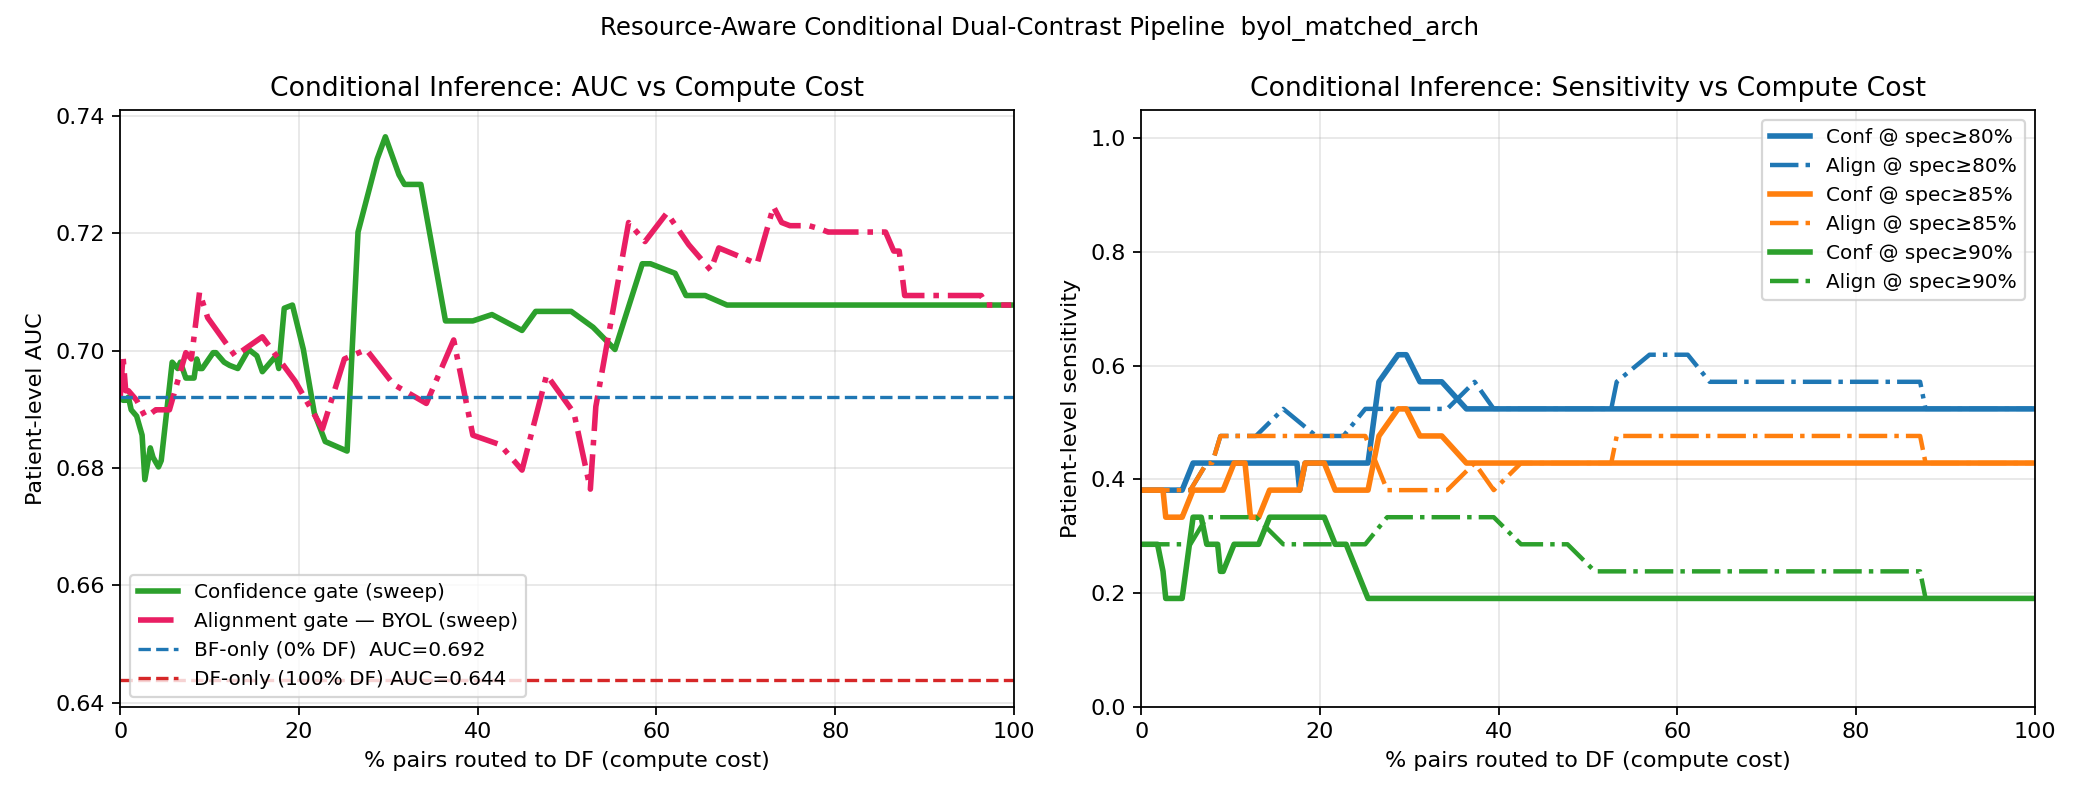

The data file committed next to this chart (first rows):
threshold, df_fraction, patient_auc, sensitivity_at_spec0p8, threshold_for_spec0p8, sensitivity_at_spec0p85, threshold_for_spec0p85, sensitivity_at_spec0p9, threshold_for_spec0p9
0.005598, 0.0, 0.6921, 0.381, 0.33, 0.381, 0.365, 0.2857, 0.395
0.01054, 0.003058, 0.6916, 0.381, 0.33, 0.381, 0.365, 0.2857, 0.395
0.01549, 0.006116, 0.6916, 0.381, 0.33, 0.381, 0.365, 0.2857, 0.395
0.02043, 0.006116, 0.6916, 0.381, 0.33, 0.381, 0.365, 0.2857, 0.395
0.02537, 0.009174, 0.6921, 0.381, 0.33, 0.381, 0.365, 0.2857, 0.395
0.03032, 0.009174, 0.6921, 0.381, 0.33, 0.381, 0.365, 0.2857, 0.395
0.03526, 0.01223, 0.6899, 0.381, 0.33, 0.381, 0.365, 0.2857, 0.395
0.04021, 0.01529, 0.6894, 0.381, 0.33, 0.381, 0.365, 0.2857, 0.395
0.04515, 0.01835, 0.6889, 0.381, 0.33, 0.381, 0.365, 0.2857, 0.395
0.05009, 0.02446, 0.6856, 0.381, 0.33, 0.381, 0.365, 0.2381, 0.395
0.05504, 0.02446, 0.6856, 0.381, 0.33, 0.381, 0.365, 0.2381, 0.395
0.05998, 0.02752, 0.678, 0.381, 0.33, 0.3333, 0.365, 0.1905, 0.395
0.06493, 0.03364, 0.6834, 0.381, 0.325, 0.3333, 0.355, 0.1905, 0.395
0.06987, 0.0367, 0.6818, 0.381, 0.325, 0.3333, 0.355, 0.1905, 0.395
0.07481, 0.0367, 0.6818, 0.381, 0.325, 0.3333, 0.355, 0.1905, 0.395
0.07976, 0.04281, 0.6802, 0.381, 0.325, 0.3333, 0.355, 0.1905, 0.395
0.0847, 0.04587, 0.6813, 0.381, 0.325, 0.3333, 0.355, 0.1905, 0.395
0.08964, 0.04587, 0.6813, 0.381, 0.325, 0.3333, 0.355, 0.1905, 0.395
0.09459, 0.04587, 0.6813, 0.381, 0.325, 0.3333, 0.355, 0.1905, 0.395
0.09953, 0.04587, 0.6813, 0.381, 0.325, 0.3333, 0.355, 0.1905, 0.395
0.1045, 0.04587, 0.6813, 0.381, 0.325, 0.3333, 0.355, 0.1905, 0.395
0.1094, 0.0581, 0.6981, 0.4286, 0.315, 0.381, 0.34, 0.3333, 0.375
0.1144, 0.06422, 0.697, 0.4286, 0.315, 0.381, 0.335, 0.3333, 0.375
0.1193, 0.06728, 0.6981, 0.4286, 0.315, 0.381, 0.335, 0.3333, 0.375
0.1243, 0.06728, 0.6981, 0.4286, 0.315, 0.381, 0.335, 0.3333, 0.375
0.1292, 0.07339, 0.6953, 0.4286, 0.315, 0.381, 0.335, 0.2857, 0.375
0.1341, 0.07645, 0.6953, 0.4286, 0.315, 0.381, 0.335, 0.2857, 0.375
0.1391, 0.08257, 0.6953, 0.4286, 0.315, 0.381, 0.335, 0.2857, 0.39
0.144, 0.08257, 0.6953, 0.4286, 0.315, 0.381, 0.335, 0.2857, 0.39
0.149, 0.08563, 0.6986, 0.4286, 0.315, 0.381, 0.33, 0.2857, 0.39
0.1539, 0.08563, 0.6986, 0.4286, 0.315, 0.381, 0.33, 0.2857, 0.39
0.1589, 0.08869, 0.697, 0.4286, 0.315, 0.381, 0.33, 0.2381, 0.4
0.1638, 0.09174, 0.697, 0.4286, 0.315, 0.381, 0.33, 0.2381, 0.4
0.1687, 0.09174, 0.697, 0.4286, 0.315, 0.381, 0.33, 0.2381, 0.4
0.1737, 0.09174, 0.697, 0.4286, 0.315, 0.381, 0.33, 0.2381, 0.4
0.1786, 0.104, 0.6997, 0.4286, 0.31, 0.4286, 0.335, 0.2857, 0.4
0.1836, 0.107, 0.6997, 0.4286, 0.31, 0.4286, 0.34, 0.2857, 0.4
0.1885, 0.1162, 0.6981, 0.4286, 0.31, 0.4286, 0.345, 0.2857, 0.405
0.1935, 0.1223, 0.6975, 0.4286, 0.31, 0.3333, 0.355, 0.2857, 0.405
0.1984, 0.1315, 0.697, 0.4286, 0.34, 0.3333, 0.375, 0.2857, 0.405
0.2034, 0.1437, 0.7002, 0.4286, 0.34, 0.381, 0.375, 0.3333, 0.405
0.2083, 0.1529, 0.6991, 0.4286, 0.34, 0.381, 0.375, 0.3333, 0.405
0.2132, 0.159, 0.6964, 0.4286, 0.345, 0.381, 0.375, 0.3333, 0.405
0.2182, 0.1743, 0.6991, 0.4286, 0.345, 0.381, 0.375, 0.3333, 0.405
0.2231, 0.1774, 0.697, 0.381, 0.355, 0.381, 0.375, 0.3333, 0.405
0.2281, 0.1835, 0.7073, 0.4286, 0.355, 0.4286, 0.375, 0.3333, 0.405
0.233, 0.1927, 0.7078, 0.4286, 0.365, 0.4286, 0.38, 0.3333, 0.415
0.238, 0.2049, 0.7002, 0.4286, 0.375, 0.4286, 0.39, 0.3333, 0.415
0.2429, 0.2171, 0.6894, 0.4286, 0.375, 0.381, 0.395, 0.2857, 0.435
0.2478, 0.2294, 0.6845, 0.4286, 0.375, 0.381, 0.395, 0.2857, 0.435
0.2528, 0.2538, 0.6829, 0.4286, 0.375, 0.381, 0.395, 0.1905, 0.495
0.2577, 0.2661, 0.7202, 0.5714, 0.38, 0.4762, 0.4, 0.1905, 0.495
0.2627, 0.2875, 0.7327, 0.619, 0.38, 0.5238, 0.4, 0.1905, 0.495
0.2676, 0.2966, 0.7365, 0.619, 0.38, 0.5238, 0.4, 0.1905, 0.495
0.2726, 0.3119, 0.73, 0.5714, 0.39, 0.4762, 0.405, 0.1905, 0.495
0.2775, 0.318, 0.7284, 0.5714, 0.39, 0.4762, 0.405, 0.1905, 0.495
0.2825, 0.3364, 0.7284, 0.5714, 0.39, 0.4762, 0.405, 0.1905, 0.495
0.2874, 0.3639, 0.7051, 0.5238, 0.4, 0.4286, 0.415, 0.1905, 0.51
0.2923, 0.3823, 0.7051, 0.5238, 0.4, 0.4286, 0.415, 0.1905, 0.51
0.2973, 0.3945, 0.7051, 0.5238, 0.4, 0.4286, 0.415, 0.1905, 0.51
... 41 more rows
